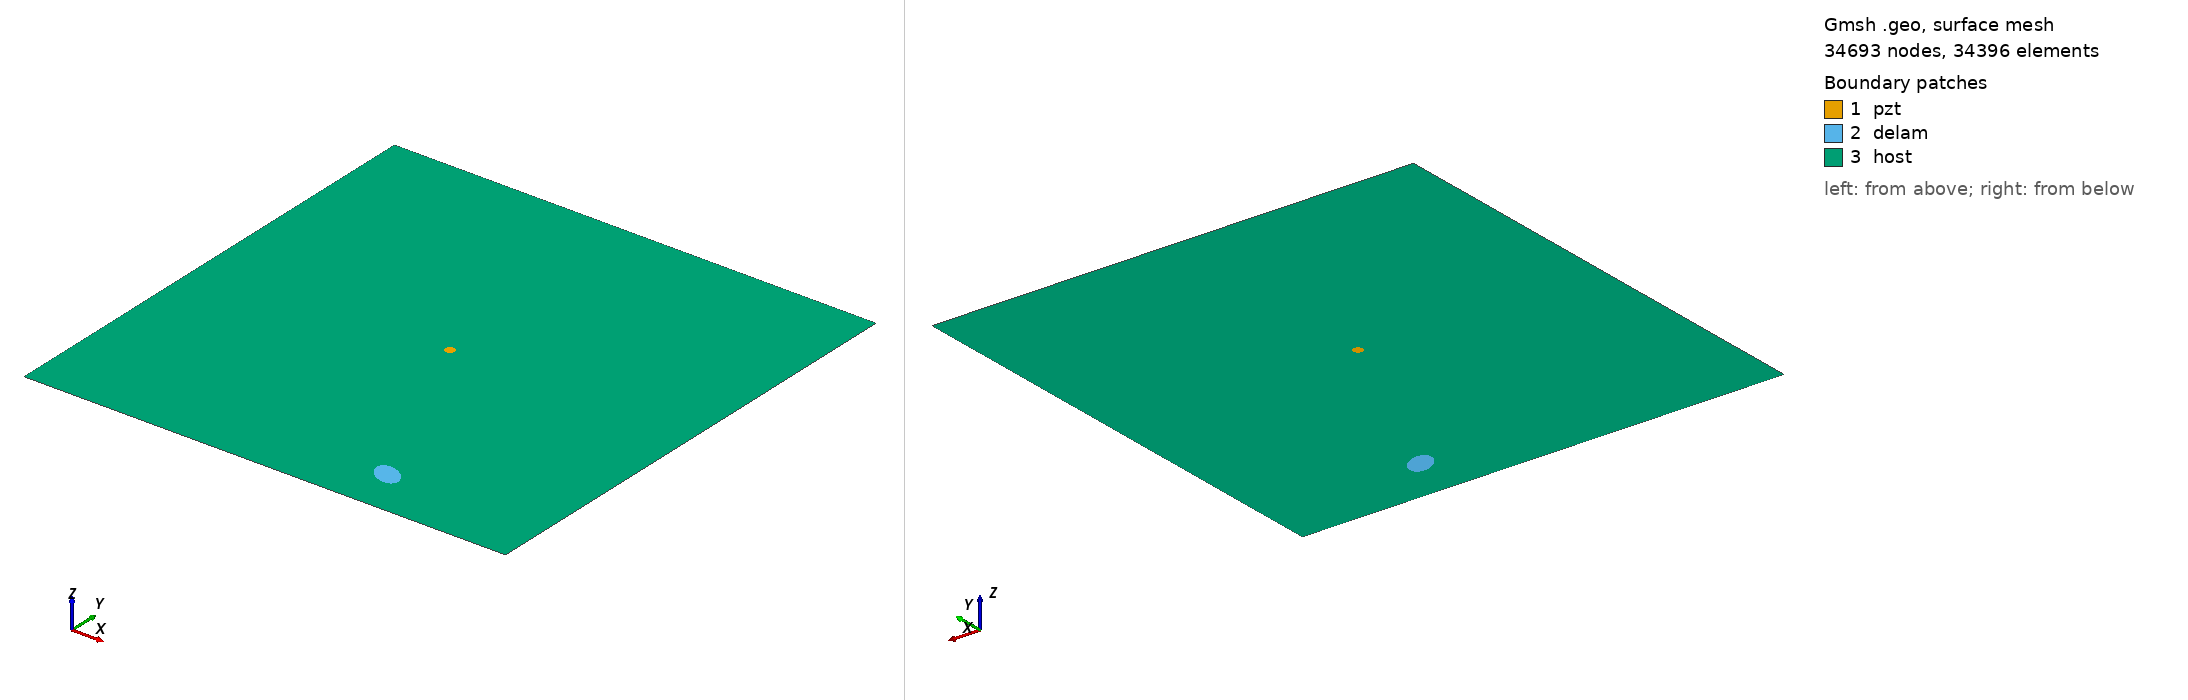

Gmsh geometry script, surface-meshed: 34693 nodes, 34396 surface elements. Boundary patches (legend numbers): 1 pzt, 2 delam, 3 host. Left view from above one corner, right view from below the opposite corner. Legend entries are the model's physical surfaces. The drawing asked Gmsh for element sizes between 1% and 20% of the model's largest extent; the script's own settings can give other sizes.

=== m1_rand_single_delam_128.geo (drawn) ===
SetFactory("OpenCASCADE");
L=0.500000; 
W=0.500000; 
a=0.016322; 
b=0.010487; 
x=0.338872; 
y=0.049915; 
alpha=0.821029 *Pi; 
r=0.005000; 
xpzt=0.250000; 
ypzt=0.250000; 
//+
Point(1) = {0, 0, 0, 1.0};
//+
Point(2) = {L, 0, 0, 1.0};
//+
Point(3) = {L, W, 0, 1.0};
//+
Point(4) = {0, W, 0, 1.0};
//+
Line(1) = {1, 2};
//+
Line(2) = {2, 3};
//+
Line(3) = {3, 4};
//+
Line(4) = {4, 1};
//+
Circle(5) = {xpzt, ypzt, -0, r, 0, 2*Pi};
//+
Ellipse(6) = {x, y, -0, a, b, 0, 2*Pi};
//+
Rotate {{0, 0, 1}, {x, y, 0}, alpha} {
  Curve{6}; 
}
//+
Curve Loop(1) = {4, 1, 2, 3};
//+
Curve Loop(2) = {6};
//+
Curve Loop(3) = {5};
//+
Curve Loop(4) = {6};
//+
Curve Loop(5) = {5};
//+
Plane Surface(1) = {5};
//+
Plane Surface(2) = {4};
//+
Plane Surface(3) = {1, 2, 3};
//+
Point(9) = {xpzt, ypzt, 0, 1.0};
//+
Point{9} In Surface {1};// mesh node at centre of pzt
//+
Physical Surface("pzt") = {1};
//+
Physical Surface("delam") = {2};
//+
Physical Surface("host") = {3};

Mesh.Algorithm = 6; // Frontal
Mesh.CharacteristicLengthFactor = 0.068000;
Mesh.CharacteristicLengthMin = 0.001000;
Mesh.CharacteristicLengthMax = 0.200000;
Mesh.RecombineAll = 1; // Apply recombination algorithm
Mesh.SubdivisionAlgorithm = 1; // 1: all quadrangles
Mesh.Smoothing = 1;
